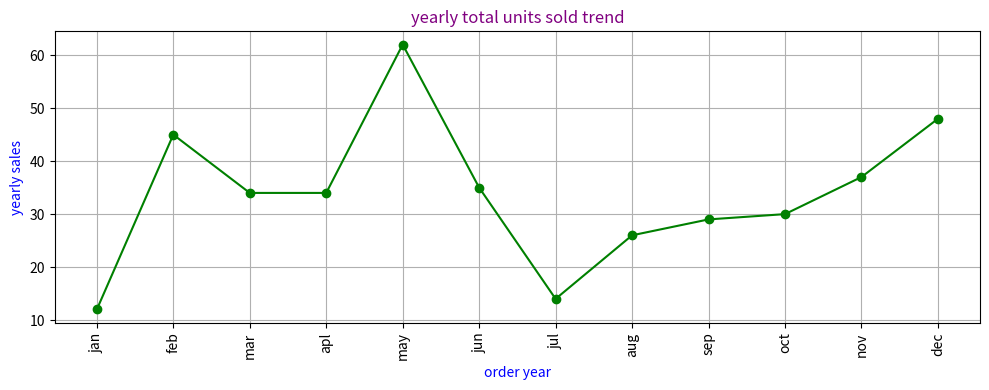

This figure's Python source:

import pandas as pd
data = {
    "year":("jan","feb","mar","apl","may","jun","jul","aug","sep","oct","nov","dec"),
    "sales_1":(12,45,34,34,62,35,14,26,29,30,37,48),
    }
s = pd.DataFrame(data)
# s = dg.sort_values("year")

import matplotlib.pyplot as plt
# plt.figure(figsize=(10,4))
# plt.bar(s["year"],s["sales_1"],color="blue")

# plt.title("yearly total units sold trend",color="purple")
# plt.xlabel("order year",color="green")
# plt.ylabel("yearly sales",color="green")
# plt.xticks(s["year"],rotation=45)

# plt.grid(False)
# plt.show()


# line chart

plt.figure(figsize=(10,4))
plt.plot(s["year"],s["sales_1"],marker="o",color="green")

plt.title("yearly total units sold trend",color="purple")
plt.xlabel("order year",color="blue")
plt.ylabel("yearly sales",color="blue")
plt.xticks(s["year"],rotation=90)

plt.grid(True)
plt.tight_layout()
plt.show()



 # histogram
# import pandas as pd
# marks_student = {
#      "marks":(4, 50, 30, 60, 65, 70, 5, 80, 60, 90, 95, 90, 75, 80)
# }
# marks_1 = pd.DataFrame(marks_student)

# import matplotlib.pyplot as plt
# plt.figure(figsize=(12,4))
# plt.hist(marks_1["marks"],bins=40,color="green")

# plt.title("students marks",color="blue")
# plt.xlabel("marks",color="blue")
# plt.ylabel("frequency",color = "green")

# plt.grid(False)
# plt.tight_layout()
# plt.show()

# import seaborn as sns
# data_1={
# "total_revenue":[20,24,34,23,56,89,56,34,23,1,2],
# "profit":[34,59,66,74,76,28,40,58,34,28,10],
# "sales_channel":["online","store","online","store","online","store","online","store","online","store","online"]
# }
# df = pd.DataFrame(data_1)
# plt.figure(figsize=(12,4))
# sns.barplot(
#     data = df,
#     x = "total_revenue",
#     y = "profit", 
#     hue = "sales_channel", 
    
# )
# plt.title("revenue vs profit")
# plt.tight_layout()
# plt.show() 
